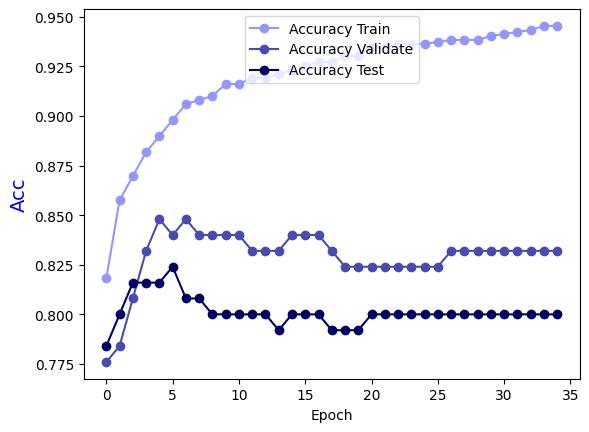

Values plotted in this chart, from the file beside it:
Epoch, Accuracy Train, Accuracy Validate, Accuracy Test
0.0, 0.8182, 0.776, 0.784
1.0, 0.8576, 0.784, 0.8
2.0, 0.8697, 0.808, 0.816
3.0, 0.8818, 0.832, 0.816
4.0, 0.8899, 0.848, 0.816
5.0, 0.898, 0.84, 0.824
6.0, 0.9061, 0.848, 0.808
7.0, 0.9081, 0.84, 0.808
8.0, 0.9101, 0.84, 0.8
9.0, 0.9162, 0.84, 0.8
10.0, 0.9162, 0.84, 0.8
11.0, 0.9192, 0.832, 0.8
12.0, 0.9192, 0.832, 0.8
13.0, 0.9212, 0.832, 0.792
14.0, 0.9232, 0.84, 0.8
15.0, 0.9253, 0.84, 0.8
16.0, 0.9273, 0.84, 0.8
17.0, 0.9273, 0.832, 0.792
18.0, 0.9303, 0.824, 0.792
19.0, 0.9303, 0.824, 0.792
20.0, 0.9343, 0.824, 0.8
21.0, 0.9343, 0.824, 0.8
22.0, 0.9364, 0.824, 0.8
23.0, 0.9364, 0.824, 0.8
24.0, 0.9364, 0.824, 0.8
25.0, 0.9374, 0.824, 0.8
26.0, 0.9384, 0.832, 0.8
27.0, 0.9384, 0.832, 0.8
28.0, 0.9384, 0.832, 0.8
29.0, 0.9404, 0.832, 0.8
30.0, 0.9414, 0.832, 0.8
31.0, 0.9424, 0.832, 0.8
32.0, 0.9434, 0.832, 0.8
33.0, 0.9455, 0.832, 0.8
34.0, 0.9455, 0.832, 0.8
